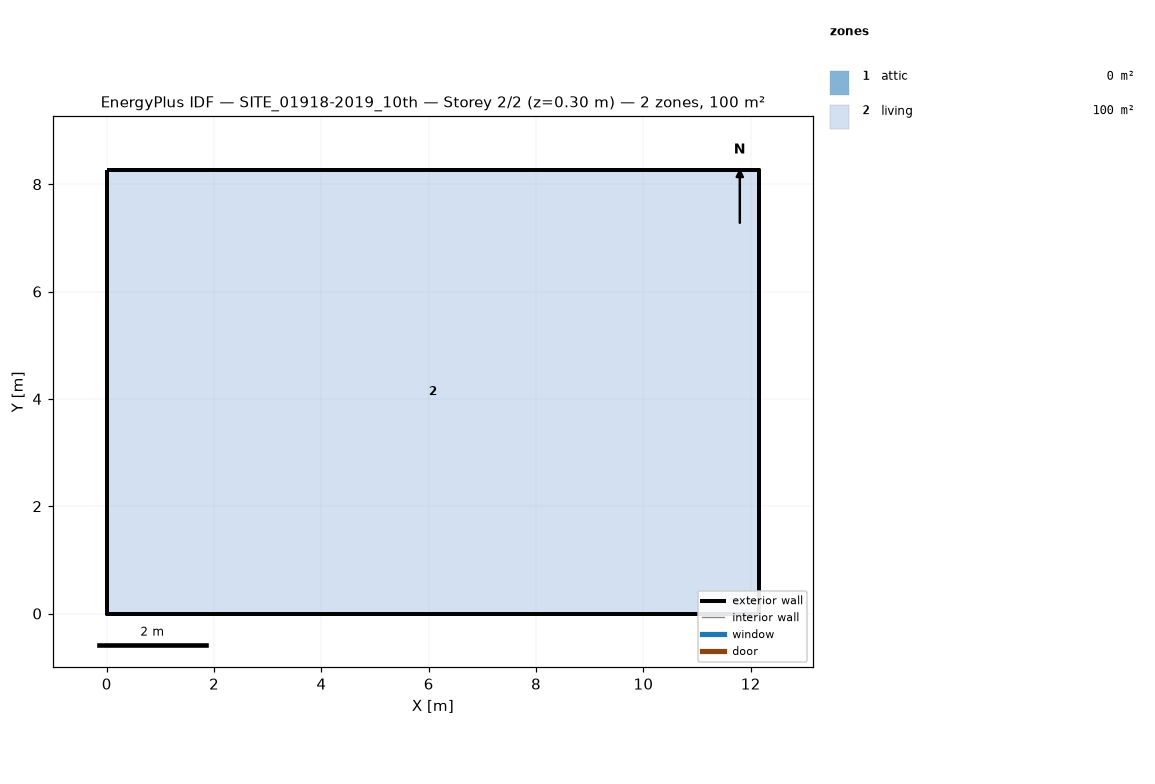
=== STOREY PLAN SPEC (per zone: floor XY polygon, exterior-wall plan segments, windows/doors) ===
zone 1: attic  (0.0 m²)
  exterior wall: (12.16, 0.00) – (12.16, 8.26) – (12.16, 4.13)  [12.4 m]
  exterior wall: (0.00, 8.26) – (0.00, 0.00) – (0.00, 4.13)  [12.4 m]
zone 2: living  (100.4 m²)
  floor: (0.00, 0.00) (0.00, 8.26) (12.16, 8.26) (12.16, 0.00)
  exterior wall: (0.00, 0.00) – (12.16, 0.00)  [12.2 m]
  exterior wall: (12.16, 0.00) – (12.16, 8.26)  [8.3 m]
  exterior wall: (12.16, 8.26) – (0.00, 8.26)  [12.2 m]
  exterior wall: (0.00, 8.26) – (0.00, 0.00)  [8.3 m]

=== DERIVED (storey summary) ===
Building: SITE_01918-2019_10th
Storey: 2 of 2  (floor level z = 0.30 m)
Storey gross floor area: 100.4 m²
Zones on this storey: 2
  - attic: floor 0.0 m²; exterior wall 24.8 m (11.4 m²); WWR 0.0%
  - living: floor 100.4 m²; exterior wall 40.8 m (97.5 m²); WWR 0.0%
Zone adjacency: (none detected)